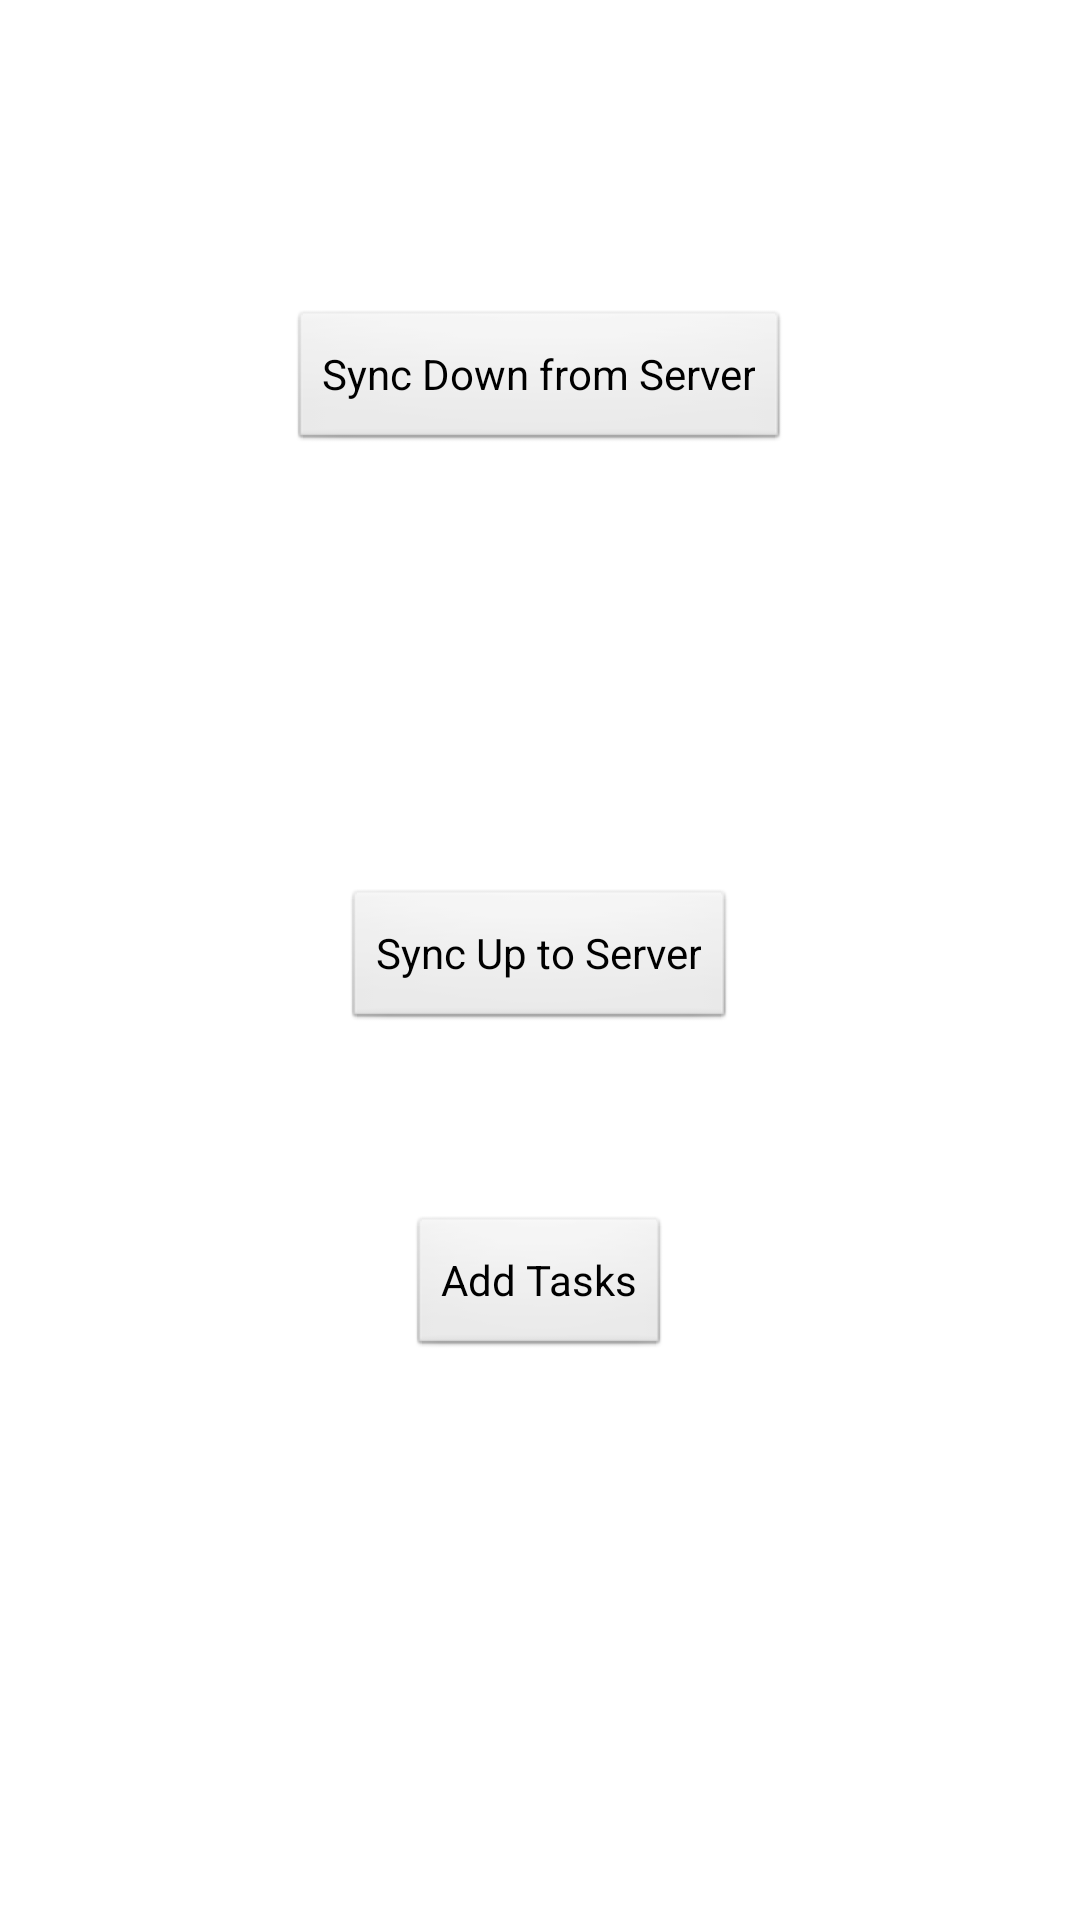

Write the Android layout XML for this screen, with the resource values it uses.
<!-- AndroidManifest.xml: application theme AppTheme -->
<!-- res/layout/activity_sync.xml -->
<RelativeLayout xmlns:android="http://schemas.android.com/apk/res/android"
    xmlns:tools="http://schemas.android.com/tools"
    android:layout_width="match_parent"
    android:layout_height="match_parent"
    android:paddingBottom="@dimen/activity_vertical_margin"
    android:paddingLeft="@dimen/activity_horizontal_margin"
    android:paddingRight="@dimen/activity_horizontal_margin"
    android:paddingTop="@dimen/activity_vertical_margin"
    tools:context=".Sync" >

    <Button
        android:id="@+id/button1"
        android:layout_width="wrap_content"
        android:layout_height="wrap_content"
        android:layout_alignParentTop="true"
        android:layout_centerHorizontal="true"
        android:layout_marginTop="87dp"
        android:onClick="downSync"
        android:text="Sync Down from Server" />

    <Button
        android:id="@+id/button2"
        android:layout_width="wrap_content"
        android:layout_height="wrap_content"
        android:layout_centerHorizontal="true"
        android:layout_centerVertical="true"
        android:onClick="upSync"
        android:text="Sync Up to Server" />

    <Button
        android:id="@+id/button3"
        android:layout_width="wrap_content"
        android:layout_height="wrap_content"
        android:layout_below="@+id/button2"
        android:layout_centerHorizontal="true"
        android:layout_marginTop="61dp"
        android:onClick="addTasks"
        android:text="Add Tasks" />

</RelativeLayout>
<!-- resources referenced by this layout -->
<resources>
  <dimen name="activity_horizontal_margin">16dp</dimen>
  <dimen name="activity_vertical_margin">16dp</dimen>
  <style name="AppTheme" parent="AppBaseTheme">
          
      </style>
  <style name="AppBaseTheme" parent="android:Theme.Light">
          
      </style>
</resources>
